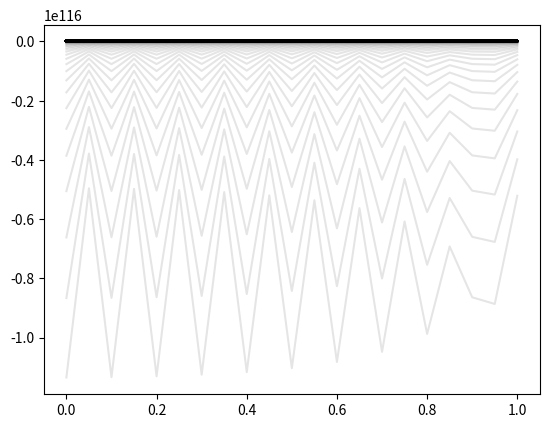

Source code (Python):
import numpy as np
from numpy.polynomial.chebyshev import chebvander
from scipy.optimize import least_squares
import matplotlib.pyplot as plt

# PDE
# dy/dt = dy/dx

L = 10
N = 20
t = np.linspace(-1, 1, N + 1)
x = (t + 1)/2
y0 = x**2
T = 1000
dt = 0.01

def D(N, nu):
    if type(nu) is int:
        def D_1(N):
            D_matrix_T = np.zeros((N + 1, N + 1))
            k = np.arange(1, N + 1, 2)

            for i in k:
                D_matrix_T += np.diagflat(np.arange(i, N + 1), i)
            D_matrix = D_matrix_T.T
            D_matrix[:, 0] /= 2

            D_matrix *= 4 / L
            return np.array(D_matrix)
        return np.linalg.matrix_power(D_1(N), nu)

phi = chebvander(t, N).T

i = np.arange(N+1)[:, None]
j = np.arange(N+1)[None, :]
phi = np.cos(np.pi*i*j/N)

C_T = least_squares(lambda C_T: C_T @ phi - y0, np.random.random(N+1)).x

dy_dx = D(N, 1) 
y = y0[:]
ys = np.empty((len(x), T + 1))
ys[:, 0] = y

for i in range(T):
    C_T += dt * C_T @ dy_dx @ phi
    ys[:, i] = C_T @ phi

plt.figure()
for i in range(T+1):
    plt.plot(x, ys[:, i], color="black", alpha=0.1)
plt.show()
